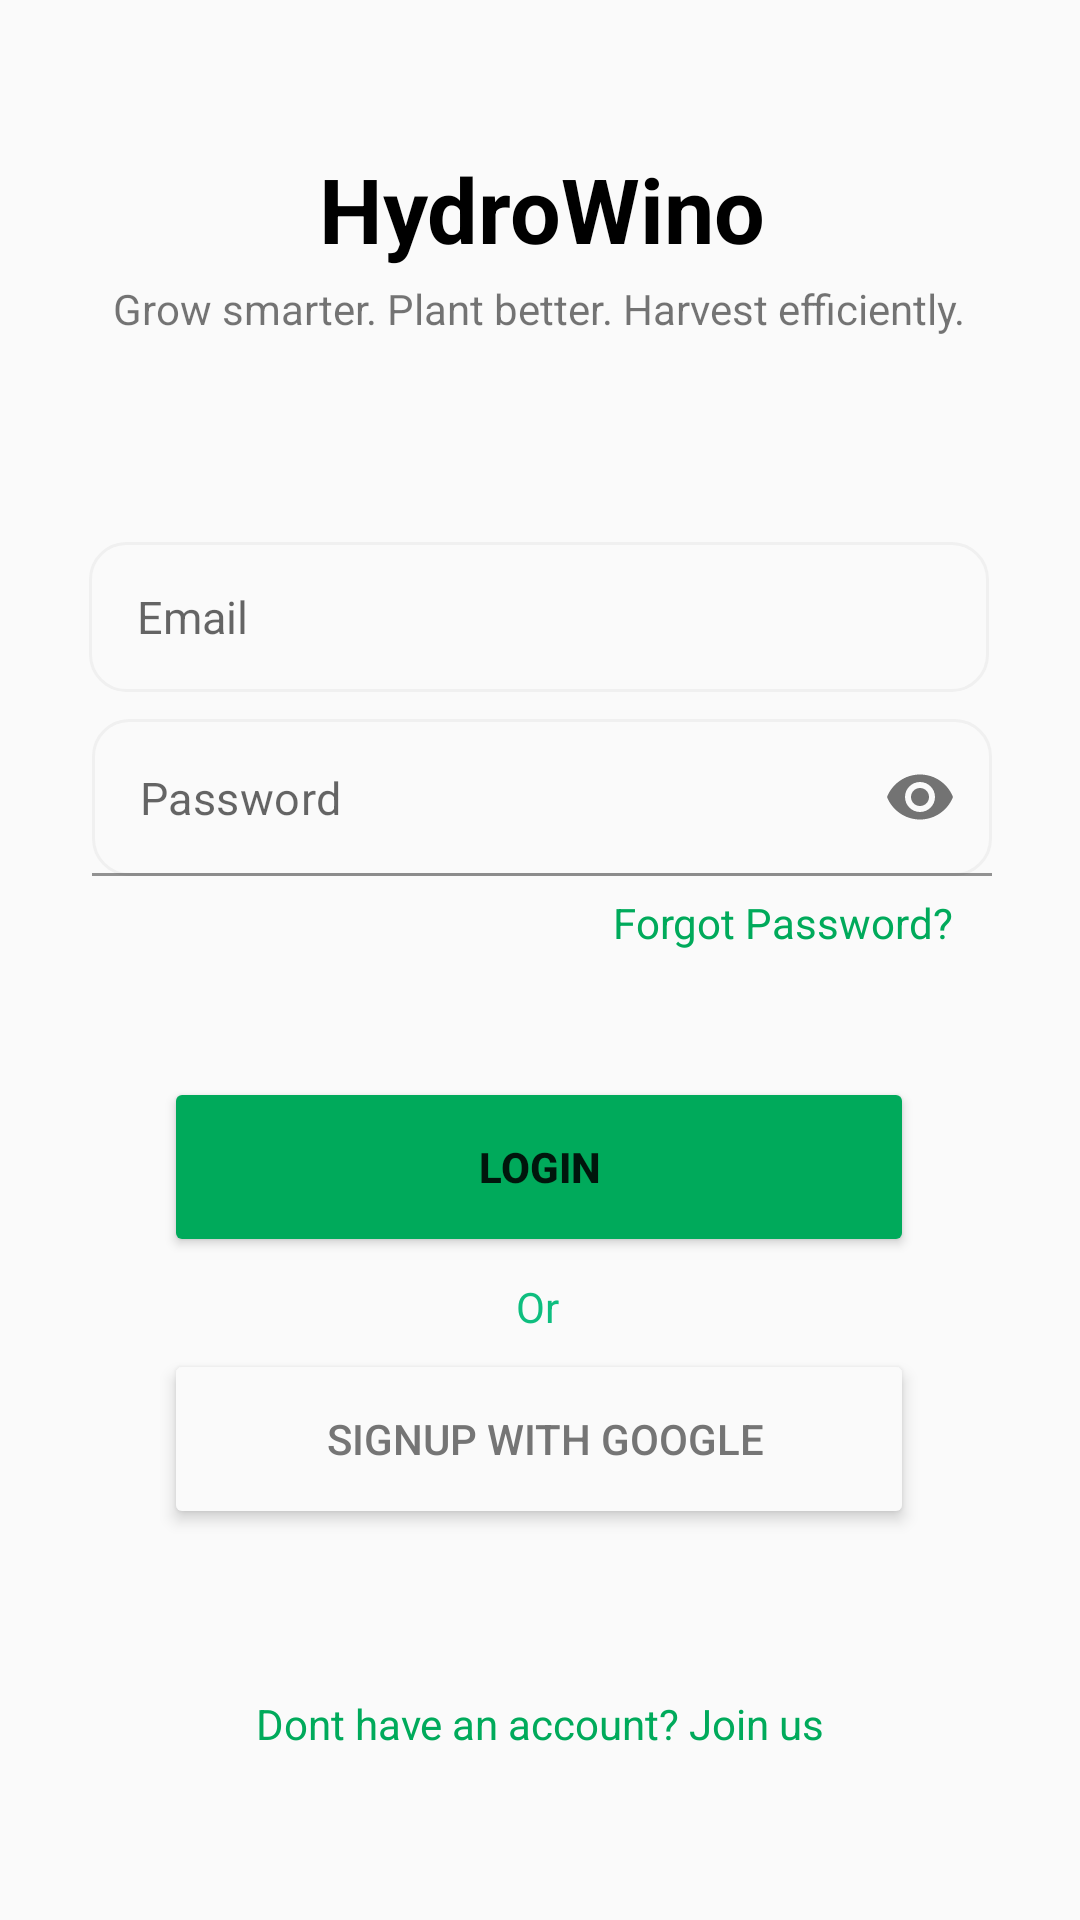

Android layout source for this screen:
<!-- AndroidManifest.xml: application theme Theme.HydroWino -->
<!-- res/layout/activity_login.xml -->
<?xml version="1.0" encoding="utf-8"?>
<androidx.constraintlayout.widget.ConstraintLayout xmlns:android="http://schemas.android.com/apk/res/android"
    xmlns:app="http://schemas.android.com/apk/res-auto"
    xmlns:tools="http://schemas.android.com/tools"
    android:id="@+id/main"
    android:layout_width="match_parent"
    android:layout_height="match_parent"
    tools:context=".loginActivity">

    <TextView
        android:id="@+id/textView3"
        android:layout_width="362dp"
        android:layout_height="45dp"
        android:text="HydroWino"
        android:textAlignment="center"
        android:textAllCaps="false"
        android:textSize="30sp"
        android:textColor="@color/app_text"
        android:textStyle="bold"
        app:layout_constraintBottom_toBottomOf="parent"
        app:layout_constraintEnd_toEndOf="parent"
        app:layout_constraintHorizontal_bias="0.496"
        app:layout_constraintStart_toStartOf="parent"
        app:layout_constraintTop_toTopOf="parent"
        app:layout_constraintVertical_bias="0.083" />

    <TextView
        android:id="@+id/loginQuote"
        android:layout_width="310dp"
        android:layout_height="60dp"
        android:layout_marginTop="20dp"
        android:lineSpacingExtra="8sp"
        android:text="@string/loginquote"
        android:textAlignment="center"
        app:layout_constraintBottom_toBottomOf="parent"
        app:layout_constraintEnd_toEndOf="parent"
        app:layout_constraintHorizontal_bias="0.495"
        app:layout_constraintStart_toStartOf="parent"
        app:layout_constraintTop_toTopOf="parent"
        app:layout_constraintVertical_bias="0.131" />

    <EditText
        android:id="@+id/etEmail"
        android:layout_width="300dp"
        android:layout_height="50dp"
        android:background="@drawable/edit_text_border"
        android:hint="Email"
        android:textSize="15sp"
        app:layout_constraintBottom_toBottomOf="parent"
        app:layout_constraintEnd_toEndOf="parent"
        app:layout_constraintHorizontal_bias="0.495"
        app:layout_constraintStart_toStartOf="parent"
        app:layout_constraintTop_toTopOf="parent"
        app:layout_constraintVertical_bias="0.306" />

    <com.google.android.material.textfield.TextInputLayout
        android:id="@+id/passwordInputLayout"
        android:layout_width="300dp"
        android:layout_height="wrap_content"
        app:hintEnabled="false"
        app:layout_constraintBottom_toBottomOf="parent"
        app:layout_constraintEnd_toEndOf="parent"
        app:layout_constraintHorizontal_bias="0.509"
        app:layout_constraintStart_toStartOf="parent"
        app:layout_constraintTop_toTopOf="parent"
        app:layout_constraintVertical_bias="0.408"
        app:passwordToggleEnabled="true">

        <com.google.android.material.textfield.TextInputEditText
            android:id="@+id/etPassword"
            android:layout_width="match_parent"
            android:layout_height="match_parent"
            android:background="@drawable/edit_text_border"
            android:hint="Password"
            android:inputType="textPassword"
            android:padding="16dp"
            android:textSize="15sp" />
    </com.google.android.material.textfield.TextInputLayout>

    <TextView
        android:id="@+id/tvError"
        android:layout_width="300dp"
        android:layout_height="wrap_content"
        android:text="@string/invalid_email_password"
        android:textColor="#FF0000"
        android:textSize="12sp"
        android:visibility="gone"
        app:layout_constraintEnd_toEndOf="parent"
        app:layout_constraintStart_toStartOf="parent"
        app:layout_constraintTop_toBottomOf="@+id/passwordInputLayout"
        android:layout_marginTop="4dp" />

    <TextView
        android:id="@+id/ForgotPassword"
        android:layout_width="wrap_content"
        android:layout_height="wrap_content"
        android:text="@string/ForgotPassword"
        android:textColor="@color/primary_color"
        android:textColorLink="#4CAF50"
        app:layout_constraintBottom_toBottomOf="parent"
        app:layout_constraintEnd_toEndOf="parent"
        app:layout_constraintHorizontal_bias="0.829"
        app:layout_constraintStart_toStartOf="parent"
        app:layout_constraintTop_toTopOf="parent"
        app:layout_constraintVertical_bias="0.48" />

    <Button
        android:id="@+id/LoginButton"
        android:layout_width="250dp"
        android:layout_height="60dp"
        android:text="Login"
        android:textSize="14sp"
        android:textStyle="bold"
        app:backgroundTint="@color/primary_color"
        app:cornerRadius="10dp"
        app:layout_constraintBottom_toBottomOf="parent"
        app:layout_constraintEnd_toEndOf="parent"
        app:layout_constraintHorizontal_bias="0.496"
        app:layout_constraintStart_toStartOf="parent"
        app:layout_constraintTop_toTopOf="parent"
        app:layout_constraintVertical_bias="0.619" />

    <Button
        android:id="@+id/GoogleButton"
        android:layout_width="250dp"
        android:layout_height="60dp"
        android:layout_margin="10dp"
        android:elevation="1dp"
        android:paddingStart="16dp"
        android:stateListAnimator="@null"
        android:text="Signup with Google"
        android:textColor="#757575"
        android:textSize="14sp"
        android:translationZ="2dp"
        app:backgroundTint="@color/app_background"

        app:cornerRadius="10dp"
        app:icon="@drawable/ic_google_logo"

        app:iconGravity="textStart"
        app:iconSize="20dp"
        app:iconTint="@null"

        app:layout_constraintBottom_toBottomOf="parent"
        app:layout_constraintEnd_toEndOf="parent"
        app:layout_constraintHorizontal_bias="0.496"
        app:layout_constraintStart_toStartOf="parent"
        app:layout_constraintTop_toTopOf="parent"
        app:layout_constraintVertical_bias="0.785" />

    <TextView
        android:id="@+id/JustOr"
        android:layout_width="wrap_content"
        android:layout_height="wrap_content"
        android:text="Or"
        android:textColor="#0EBE7F"
        android:textColorLink="#4CAF50"
        app:layout_constraintBottom_toBottomOf="parent"
        app:layout_constraintEnd_toEndOf="parent"
        app:layout_constraintHorizontal_bias="0.498"
        app:layout_constraintStart_toStartOf="parent"
        app:layout_constraintTop_toTopOf="parent"
        app:layout_constraintVertical_bias="0.686" />

    <TextView
        android:id="@+id/JoinUs"
        android:layout_width="wrap_content"
        android:layout_height="wrap_content"
        android:background="?attr/selectableItemBackground"
        android:clickable="true"
        android:focusable="true"
        android:text="@string/JoinUs"
        android:textColor="@color/primary_color"
        android:textColorLink="#4CAF50"
        app:layout_constraintBottom_toBottomOf="parent"
        app:layout_constraintEnd_toEndOf="parent"
        app:layout_constraintStart_toStartOf="parent"
        app:layout_constraintTop_toTopOf="parent"
        app:layout_constraintVertical_bias="0.91" />


</androidx.constraintlayout.widget.ConstraintLayout>
<!-- resources referenced by this layout -->
<resources>
  <color name="app_background">#FAFAFA</color>
  <color name="app_text">#000000</color>
  <color name="primary_color">#00AA5B</color>
  <!-- drawable edit_text_border (drawable) -->
  <shape xmlns:android="http://schemas.android.com/apk/res/android">
      <solid android:color="@android:color/transparent"/>
  
      <stroke
          android:width="1dp"
          android:color="@color/divider_color"/>
  
      <corners android:radius="12dp"/>
  
      <padding
          android:left="16dp"
          android:top="14dp"
          android:right="14dp"
          android:bottom="14dp"/>
  </shape>
  <string name="ForgotPassword">Forgot Password?</string>
  <string name="JoinUs">Dont have an account? Join us</string>
  <string name="invalid_email_password">Email or Password is invalid</string>
  <string name="loginquote">Grow smarter. Plant better. Harvest efficiently.</string>
  <style name="Theme.HydroWino" parent="Base.Theme.HydroWino" />
  <color name="divider_color">#F0F0F0</color>
  <style name="Base.Theme.HydroWino" parent="Theme.MaterialComponents.DayNight.NoActionBar">
          
          <item name="colorPrimary">@color/primary_color</item>
          <item name="colorPrimaryVariant">@color/primary_color</item>
          <item name="colorOnPrimary">@color/white</item>
          
          <item name="colorSecondary">@color/teal_200</item>
          <item name="colorSecondaryVariant">@color/teal_700</item>
          <item name="colorOnSecondary">@color/black</item>
  
          <item name="android:windowBackground">@color/app_background</item>
          <item name="colorSurface">@color/card_background</item>
          <item name="colorOnSurface">@color/app_text</item>
  
  
          
  
  
          
          <item name="android:statusBarColor">@color/status_bar_color</item>
          <item name="android:windowLightStatusBar">true</item> 
  
          <item name="alertDialogTheme">@style/CustomAlertDialog</item>
  
      </style>
  <color name="white">#FFFFFFFF</color>
  <color name="teal_200">#FF03DAC5</color>
  <color name="teal_700">#FF018786</color>
  <color name="black">#000000</color>
  <color name="card_background">#FFFFFF</color>
  <color name="status_bar_color">#FFFFFF</color>
  <style name="CustomAlertDialog" parent="ThemeOverlay.MaterialComponents.MaterialAlertDialog">
          <item name="backgroundTint">@color/dialog_background</item>
          <item name="android:textColorPrimary">@color/app_text</item>
          <item name="android:textColorSecondary">@color/app_text</item>
  
      </style>
  <color name="dialog_background">#FFFFFF</color>
</resources>
